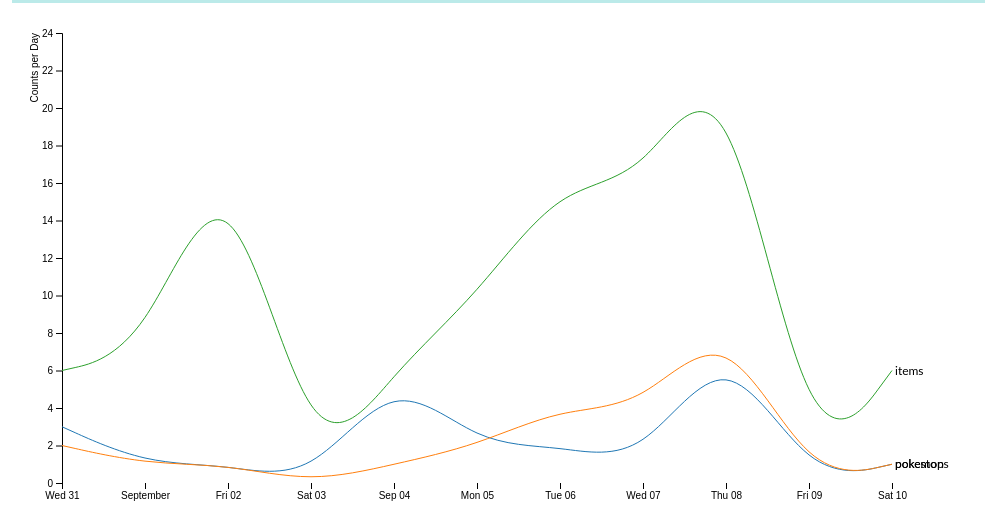
D3 v4 page, settled after 480 driven frames (8 s of simulated time); the page loaded 1 data file(s).


// ── timeline.js
/**
 * Created by Safyre on 12/18/16.
 */
// no need for import since d3 is imported in .html

/*boiler plate variable set up */
// chart object container properties
var svg = d3.select("svg"),
    margin = {top: 20, right: 80, bottom: 30, left: 50},
    width = svg.attr("width") - margin.left - margin.right,
    height = svg.attr("height") - margin.top - margin.bottom,
    g = svg.append("g").attr("transform",
        "translate(" + margin.left + "," + margin.top + ")");

var parseDate = d3.timeParse("%m/%d/%Y");

var x = d3.scaleTime().range([0, width]),
    y = d3.scaleLinear().range([height, 0]),
    z = d3.scaleOrdinal(d3.schemeCategory10);

/* boiler plate chart objects */
var line = d3.line()
    .curve(d3.curveBasis)
    .x(function(d) { return x(d.date); })
    .y(function(d) { return y(d.count); });

/* rename columns */
var keymap = {"caught": "pokemon", "stops": "pokestops", "num_items": "items"};

/* load data and call plot*/
d3.csv("data.csv", type ,function(data) {
    /* data.forEach(function(d){
     d.date = parseDate(d.date);
     d.caught = +d.caught;
     d.stops = +d.stops;
     d.items = +d['num_items'];
     }
     */

    /*  split by column */
    var dataset = data.columns.slice(1).map(function(id){
        return {
            id: id,
            values: data.map(function (d) {

                return {date: d.date, count: d[id]};
            })
        }
    });

    /* Set ranges for each dimension */
    x.domain(d3.extent(data, function(d) { return d.date; }));
    y.domain([
        d3.min(dataset, function(c) { return d3.min(c.values, function(d) { return d.count; }); }),
        d3.max(dataset, function(c) { return d3.max(c.values, function(d) { return d.count; }); })
    ]);
    z.domain(dataset.map(function(c) { return c.id; }));

    /* Add x and y axes to graph "g"
    axis---x declared within styles tag
    * */
    g.append("g")
        .attr("class", "axis axis--x")
        .attr("transform", "translate(0," + height + ")")
        .call(d3.axisBottom(x));

    g.append("g")
        .attr("class", "axis axis--y")
        .call(d3.axisLeft(y))
        .append("text")
        .attr("transform", "rotate(-90)")
        .attr("y", 6)
        .attr("dy", "-3em")
        .attr("fill", "#000")
        .text("Counts per Day");

    // call the data
    var datasets = g.selectAll(".datasets")
        .data(dataset)
        .enter().append("g")
        .attr("class", "datasets");

    datasets.append("path")
        .attr("class", "line")
        .attr("d", function(d) { return line(d.values); })
        .style("stroke", function(d) { return z(d.id); });

    // labels for each line
     datasets.append("text")
     .datum(function(d) { return {id: d.id, value: d.values[d.values.length - 1]}; })
     .attr("transform", function(d) { return "translate(" + x(d.value.date) + "," + y(d.value.count) + ")"; })
     .attr("x", 3)
     .attr("dy", "0.35em")
     .style("font", "12px Lato")
     .text(function(d) { return keymap[d.id]; });



});

// create variable d that returns the x-axis text
function type(d, _, columns) {
    d.date = parseDate(d.date);
    for (var i = 1, n = columns.length, c; i < n; ++i) d[c = columns[i]] = +d[c];
    return d;
}


### data: data.csv, 177 bytes — head not shown